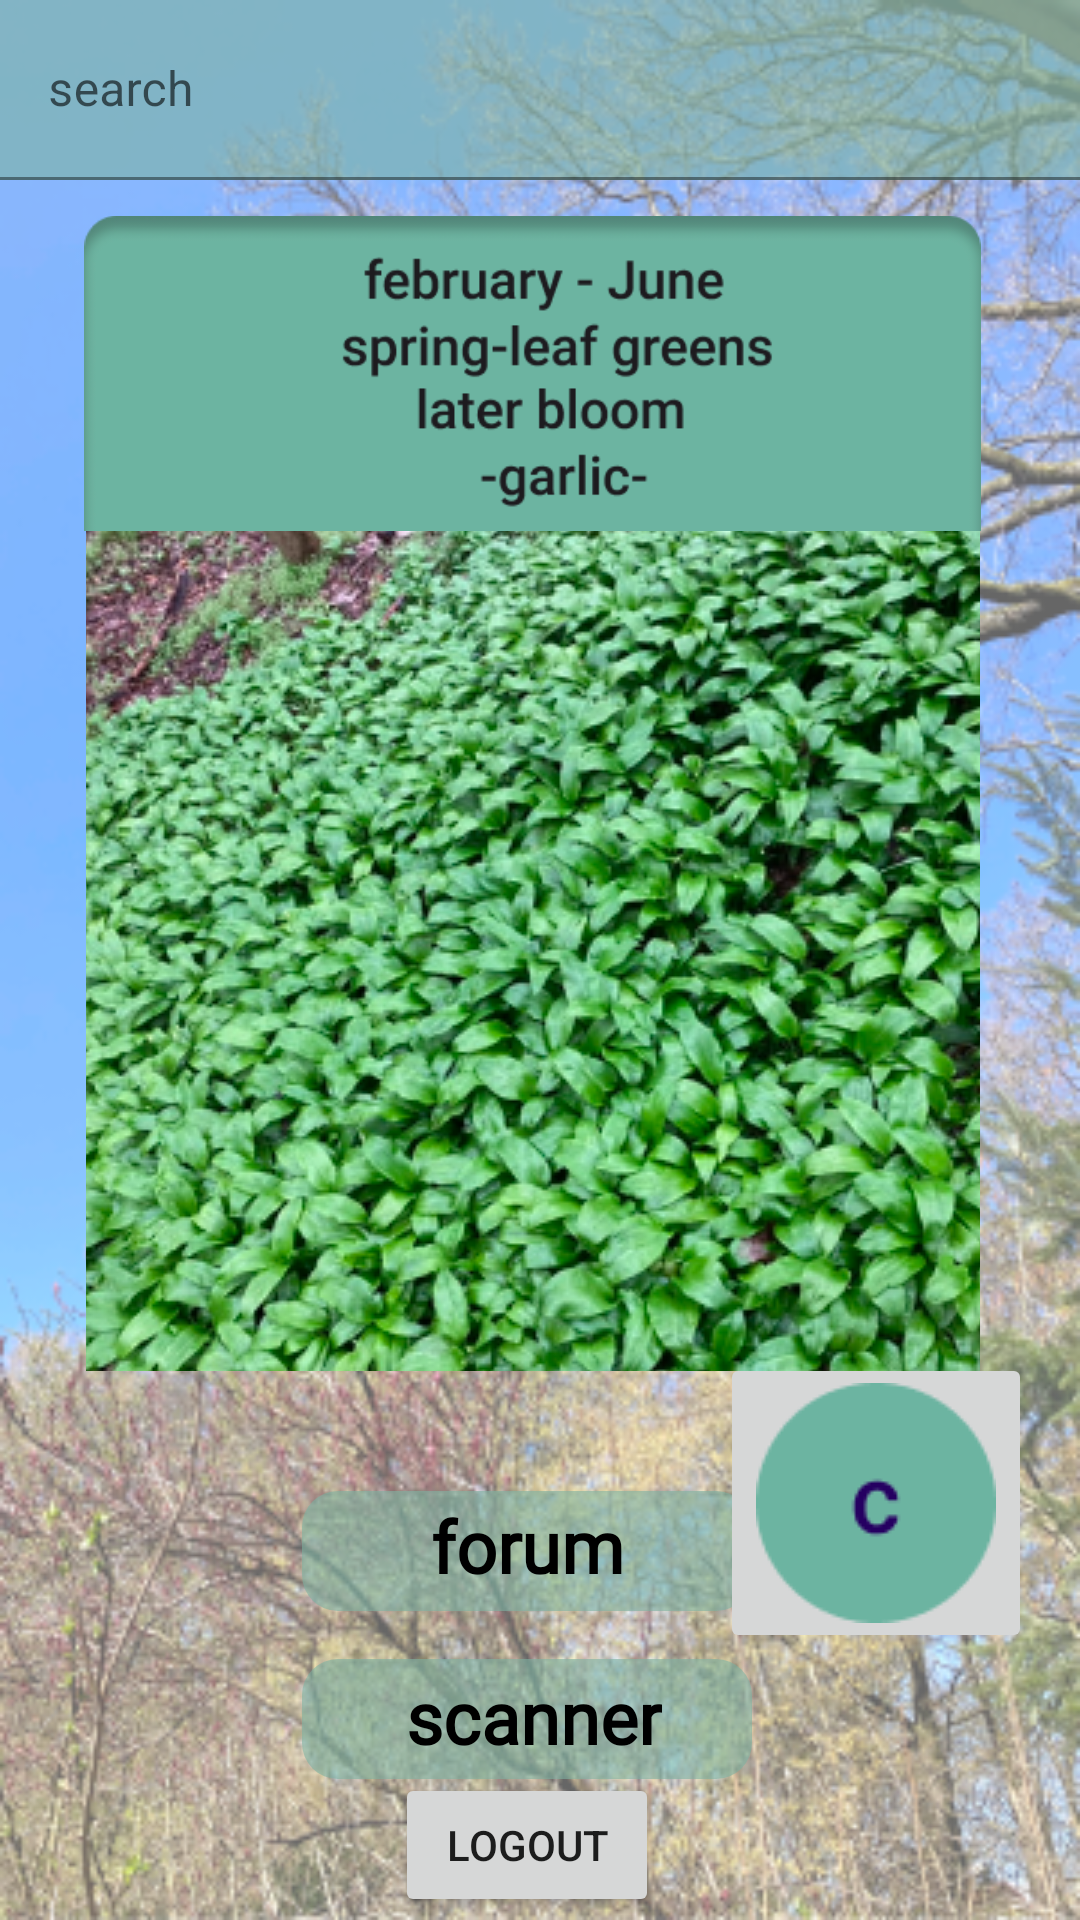

Here is an Android app screen rendered from its layout file. Give the layout XML and the strings, colors and styles it references.
<!-- AndroidManifest.xml: application theme Theme.Abschlussprojekt -->
<!-- res/layout/fragment_home.xml -->
<?xml version="1.0" encoding="utf-8"?>
<androidx.constraintlayout.widget.ConstraintLayout xmlns:android="http://schemas.android.com/apk/res/android"
    xmlns:app="http://schemas.android.com/apk/res-auto"
    xmlns:tools="http://schemas.android.com/tools"
    android:layout_width="match_parent"
    android:layout_height="match_parent"
    android:background="@drawable/background_home">


    <Button
        android:id="@+id/bt_logout"
        android:layout_width="wrap_content"
        android:layout_height="wrap_content"
        android:layout_marginTop="2dp"
        android:layout_marginBottom="4dp"
        android:text="Logout"
        app:layout_constraintBottom_toBottomOf="parent"
        app:layout_constraintEnd_toEndOf="@+id/btnScanner"
        app:layout_constraintStart_toStartOf="@+id/btnScanner"
        app:layout_constraintTop_toBottomOf="@+id/btnScanner"
        app:layout_constraintVertical_bias="0.578" />

    <ImageButton
        android:id="@+id/dailyHint"
        android:layout_width="298dp"
        android:layout_height="281dp"
        android:layout_marginStart="43dp"
        android:layout_marginTop="176dp"
        android:layout_marginEnd="44dp"
        app:layout_constraintEnd_toEndOf="parent"
        app:layout_constraintHorizontal_bias="0.576"
        app:layout_constraintStart_toStartOf="parent"
        app:layout_constraintTop_toTopOf="parent"
        app:srcCompat="@drawable/home_hint_window" />

    <ImageButton
        android:id="@+id/btnScanner"
        android:layout_width="150dp"
        android:layout_height="40dp"
        android:layout_marginTop="16dp"
        android:background="@drawable/rounded_btn"
        android:backgroundTint="#997DB2A2"
        app:layout_constraintEnd_toEndOf="@+id/btnForum"

        app:layout_constraintHorizontal_bias="0.0"
        app:layout_constraintStart_toStartOf="@+id/btnForum"
        app:layout_constraintTop_toBottomOf="@+id/btnForum" />

    <ImageButton
        android:id="@+id/btnForum"
        android:layout_width="150dp"
        android:layout_height="40dp"
        android:layout_marginTop="40dp"
        android:background="@drawable/rounded_btn"
        android:backgroundTint="#997DB2A2"

        app:layout_constraintEnd_toEndOf="@+id/dailyHint"
        app:layout_constraintHorizontal_bias="0.486"
        app:layout_constraintStart_toStartOf="@+id/dailyHint"
        app:layout_constraintTop_toBottomOf="@+id/dailyHint" />

    <TextView
        android:id="@+id/forum"
        android:layout_width="wrap_content"
        android:layout_height="wrap_content"
        android:layout_marginTop="2dp"
        android:fontFamily="@font/open_sans_bold"
        android:text="forum"
        android:textColor="@color/black"
        android:textSize="24sp"
        android:textStyle="bold"
        app:layout_constraintBottom_toBottomOf="@+id/btnForum"
        app:layout_constraintEnd_toEndOf="@+id/btnForum"
        app:layout_constraintStart_toStartOf="@+id/btnForum"
        app:layout_constraintTop_toTopOf="@+id/btnForum"
        app:layout_constraintVertical_bias="0.0" />

    <TextView
        android:id="@+id/scanner"
        android:layout_width="wrap_content"
        android:layout_height="wrap_content"
        android:layout_marginBottom="2dp"
        android:fontFamily="@font/open_sans_bold"
        android:text="scanner"
        android:textColor="@color/black"
        android:textSize="24sp"
        android:textStyle="bold"
        app:layout_constraintBottom_toBottomOf="@+id/btnScanner"
        app:layout_constraintEnd_toEndOf="@+id/forum"
        app:layout_constraintHorizontal_bias="0.4"
        app:layout_constraintStart_toStartOf="@+id/forum"
        app:layout_constraintTop_toTopOf="@+id/btnScanner" />

    <com.google.android.material.textfield.TextInputLayout
        android:id="@+id/searchLexicon"
        android:layout_width="match_parent"
        android:layout_height="wrap_content"
        app:layout_constraintEnd_toEndOf="parent"
        app:layout_constraintStart_toStartOf="parent"
        app:layout_constraintTop_toTopOf="parent"
        >

        <com.google.android.material.textfield.TextInputEditText
            android:layout_width="match_parent"
            android:layout_height="60dp"
            android:hint="search"
            android:textColor="@color/black"
            android:background="#997DB2A2"/>
    </com.google.android.material.textfield.TextInputLayout>

    <ImageView
        android:id="@+id/imageView3"
        android:layout_width="299dp"
        android:layout_height="153dp"
        android:layout_marginTop="48dp"
        android:layout_marginEnd="56dp"
        app:layout_constraintEnd_toEndOf="@+id/dailyHint"
        app:layout_constraintHorizontal_bias="0.017"
        app:layout_constraintStart_toStartOf="@+id/dailyHint"
        app:layout_constraintTop_toTopOf="@+id/searchLexicon"
        app:srcCompat="@drawable/top_info_home" />

    <ImageButton
        android:id="@+id/BtnQuiz"
        android:layout_width="wrap_content"
        android:layout_height="wrap_content"
        android:layout_marginTop="40dp"
        android:layout_marginEnd="16dp"
        android:layout_marginBottom="135dp"
        app:layout_constraintBottom_toBottomOf="parent"
        app:layout_constraintEnd_toEndOf="parent"
        app:layout_constraintTop_toBottomOf="@+id/dailyHint"
        app:srcCompat="@drawable/img_c" />

</androidx.constraintlayout.widget.ConstraintLayout>
<!-- resources referenced by this layout -->
<resources>
  <!-- drawable background_home: png bitmap (drawable, 343304 bytes) -->
  <!-- drawable home_hint_window: png bitmap (drawable, 286161 bytes) -->
  <!-- drawable img_c: png bitmap (drawable, 1234 bytes) -->
  <!-- drawable rounded_btn (drawable) -->
  <shape xmlns:android="http://schemas.android.com/apk/res/android">
      <solid android:color="#7DB2A2" /> 
      <corners android:radius="12dp" /> 
  </shape>
  <!-- drawable top_info_home: png bitmap (drawable, 12020 bytes) -->
  <style name="Theme.Abschlussprojekt" parent="Base.Theme.Abschlussprojekt" />
  <style name="Base.Theme.Abschlussprojekt" parent="Theme.MaterialComponents.DayNight.DarkActionBar">
          
          
      </style>
  <!-- not gathered from this repository: default colours our renderer supplied (Android Studio template values) -->
  <color name="black">#FF000000</color>
</resources>
